Run: headless pygame with SDL's dummy video driver; simulated clock (each Clock.tick advances the game by its frame time, no real sleeping); random seed 0; keys injected as events and as key.get_pressed() state; mouse plan: one left click at the window centre at the start of phase 2, then a move to the lower-right quarter at the start of phase 3.
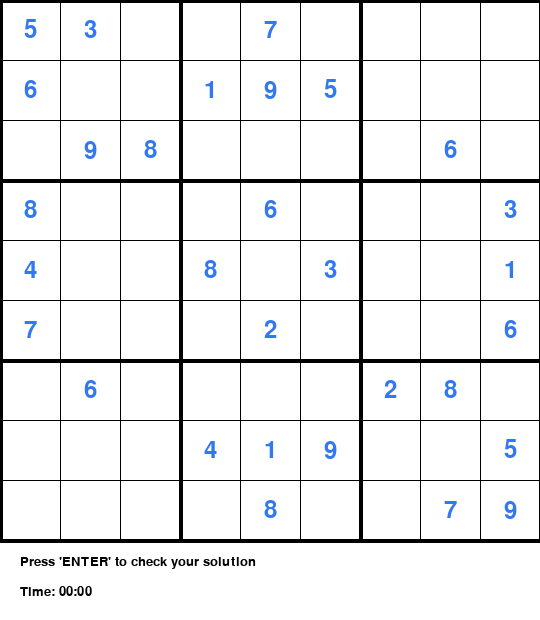
Frame 1 of 4 · flips 1–60 · no input
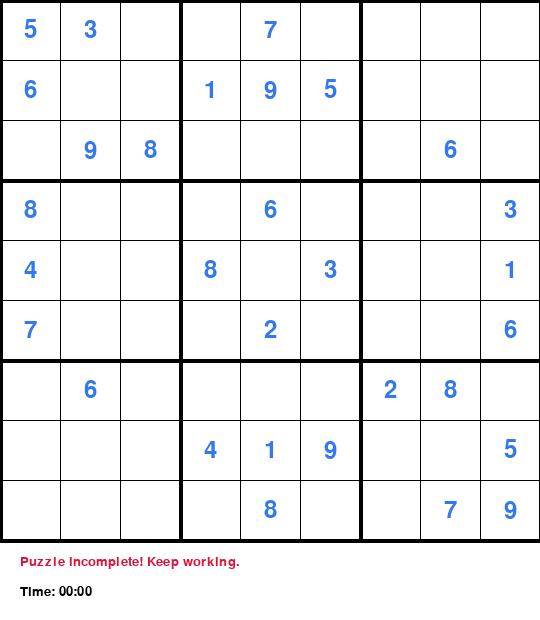
Frame 2 of 4 · flips 61–180 · clicked the window centre · tapped SPACE, RETURN · held RIGHT (→), D
Frame 3 of 4 · flips 181–300 · moved the mouse to the lower-right quarter · held DOWN (↓), S · screen unchanged from frame 2, image omitted
Frame 4 of 4 · flips 301–420 · held LEFT (←), A, UP (↑), W · screen unchanged from frame 3, image omitted

The pygame program that drew these frames:

import pygame
import sys
import time

# Initialize Pygame and fonts
pygame.init()
pygame.font.init()

# Window Settings
WINDOW_SIZE = 540  # 9 cells * 60px
BOTTOM_BAR = 80
SCREEN = pygame.display.set_mode((WINDOW_SIZE, WINDOW_SIZE + BOTTOM_BAR))
pygame.display.set_caption("Sudoku Game 9x9")

# Colors
WHITE = (255, 255, 255)
BLACK = (0, 0, 0)
LIGHT_GRAY = (220, 220, 220)
BLUE = (50, 120, 240)       # Original unchangeable numbers
DARK_GRAY = (80, 80, 80)    # User inputted numbers
SELECT_COLOR = (173, 216, 230) # Light blue highlight for selection
GREEN = (34, 139, 34)       # Success message
RED = (220, 20, 60)         # Error message

# Sample 9x9 Sudoku Board (0 represents empty cells)
GRID = [
    [5, 3, 0, 0, 7, 0, 0, 0, 0],
    [6, 0, 0, 1, 9, 5, 0, 0, 0],
    [0, 9, 8, 0, 0, 0, 0, 6, 0],
    [8, 0, 0, 0, 6, 0, 0, 0, 3],
    [4, 0, 0, 8, 0, 3, 0, 0, 1],
    [7, 0, 0, 0, 2, 0, 0, 0, 6],
    [0, 6, 0, 0, 0, 0, 2, 8, 0],
    [0, 0, 0, 4, 1, 9, 0, 0, 5],
    [0, 0, 0, 0, 8, 0, 0, 7, 9]
]

# Track configuration masks
ORIGINAL_MASK = [[GRID[r][c] != 0 for c in range(9)] for r in range(9)]

FONT = pygame.font.SysFont("arial", 35)
UI_FONT = pygame.font.SysFont("arial", 20)

# Game State Variables
selected_cell = None  # Stores (row, col) tuple
start_time = time.time()
game_status_msg = "Press 'ENTER' to check your solution"
msg_color = BLACK

def draw_grid(elapsed_time):
    """Draws the board, selection block, numbers, and the bottom status dashboard."""
    SCREEN.fill(WHITE)
    cell_size = WINDOW_SIZE // 9
    
    # Highlight selected cell
    if selected_cell:
        r, c = selected_cell
        pygame.draw.rect(SCREEN, SELECT_COLOR, (c * cell_size, r * cell_size, cell_size, cell_size))

    # Draw numbers
    for r in range(9):
        for c in range(9):
            if GRID[r][c] != 0:
                color = BLUE if ORIGINAL_MASK[r][c] else DARK_GRAY
                text = FONT.render(str(GRID[r][c]), True, color)
                text_rect = text.get_rect(center=(c * cell_size + cell_size//2, r * cell_size + cell_size//2))
                SCREEN.blit(text, text_rect)

    # Draw structural grid lines
    for i in range(10):
        thickness = 4 if i % 3 == 0 else 1
        pygame.draw.line(SCREEN, BLACK, (0, i * cell_size), (WINDOW_SIZE, i * cell_size), thickness)
        pygame.draw.line(SCREEN, BLACK, (i * cell_size, 0), (i * cell_size, WINDOW_SIZE), thickness)
        
    # Render Bottom UI elements (Timer & Game Validation Status)
    mins = int(elapsed_time // 60)
    secs = int(elapsed_time % 60)
    timer_str = f"Time: {mins:02d}:{secs:02d}"
    
    timer_text = UI_FONT.render(timer_str, True, BLACK)
    status_text = UI_FONT.render(game_status_msg, True, msg_color)
    
    SCREEN.blit(status_text, (20, WINDOW_SIZE + 15))
    SCREEN.blit(timer_text, (20, WINDOW_SIZE + 45))

def get_cell_from_pos(pos):
    """Translates pixel mouse click coordinates into (row, col) matrix indexes."""
    x, y = pos
    if y < WINDOW_SIZE:
        cell_size = WINDOW_SIZE // 9
        return y // cell_size, x // cell_size
    return None

def check_solution():
    """Validates if the user's completed board grid is mathematically correct."""
    global game_status_msg, msg_color
    
    # 1. Look for incomplete spaces
    for r in range(9):
        for c in range(9):
            if GRID[r][c] == 0:
                game_status_msg = "Puzzle incomplete! Keep working."
                msg_color = RED
                return

    # 2. Validate all rows, columns, and 3x3 subgrids
    for i in range(9):
        row_set = set()
        col_set = set()
        box_set = set()
        
        # Check rows & columns uniqueness
        for j in range(9):
            row_set.add(GRID[i][j])
            col_set.add(GRID[j][i])
            
        # Check 3x3 boxes uniqueness
        box_x = (i % 3) * 3
        box_y = (i // 3) * 3
        for r in range(box_y, box_y + 3):
            for c in range(box_x, box_x + 3):
                box_set.add(GRID[r][c])
                
        if len(row_set) != 9 or len(col_set) != 9 or len(box_set) != 9:
            game_status_msg = "Incorrect solution! Check for duplicate items."
            msg_color = RED
            return

    game_status_msg = "Congratulations! You are genius!"
    msg_color = GREEN

def main():
    global selected_cell, game_status_msg, msg_color
    clock = pygame.time.Clock()
    running = True
    game_over = False

    while running:
        # Calculate time (stop ticking if user wins)
        if msg_color != GREEN:
            current_elapsed = time.time() - start_time
        
        draw_grid(current_elapsed)
        
        for event in pygame.event.get():
            if event.type == pygame.QUIT:
                running = False
                
            elif event.type == pygame.MOUSEBUTTONDOWN:
                pos = pygame.mouse.get_pos()
                cell = get_cell_from_pos(pos)
                if cell:
                    r, c = cell
                    # Only allow selection if it isn't an original starting digit
                    if not ORIGINAL_MASK[r][c]:
                        selected_cell = cell
                    else:
                        selected_cell = None
                        
            elif event.type == pygame.KEYDOWN:
                if selected_cell:
                    r, c = selected_cell
                    
                    # Intercept number inputs (Keyboard numbers or Numpad numbers)
                    if event.key in [pygame.K_1, pygame.K_KP1]: GRID[r][c] = 1
                    elif event.key in [pygame.K_2, pygame.K_KP2]: GRID[r][c] = 2
                    elif event.key in [pygame.K_3, pygame.K_KP3]: GRID[r][c] = 3
                    elif event.key in [pygame.K_4, pygame.K_KP4]: GRID[r][c] = 4
                    elif event.key in [pygame.K_5, pygame.K_KP5]: GRID[r][c] = 5
                    elif event.key in [pygame.K_6, pygame.K_KP6]: GRID[r][c] = 6
                    elif event.key in [pygame.K_7, pygame.K_KP7]: GRID[r][c] = 7
                    elif event.key in [pygame.K_8, pygame.K_KP8]: GRID[r][c] = 8
                    elif event.key in [pygame.K_9, pygame.K_KP9]: GRID[r][c] = 9
                    # Clear cell with Backspace or Delete
                    elif event.key in [pygame.K_BACKSPACE, pygame.K_DELETE]: GRID[r][c] = 0
                
                # Check validation manually when hitting Return/Enter key
                if event.key in [pygame.K_RETURN, pygame.K_KP_ENTER]:
                    check_solution()

        pygame.display.update()
        clock.tick(30)  # Keep the loop steady at 30 FPS

    pygame.quit()
    sys.exit()

if __name__ == "__main__":
    main()
